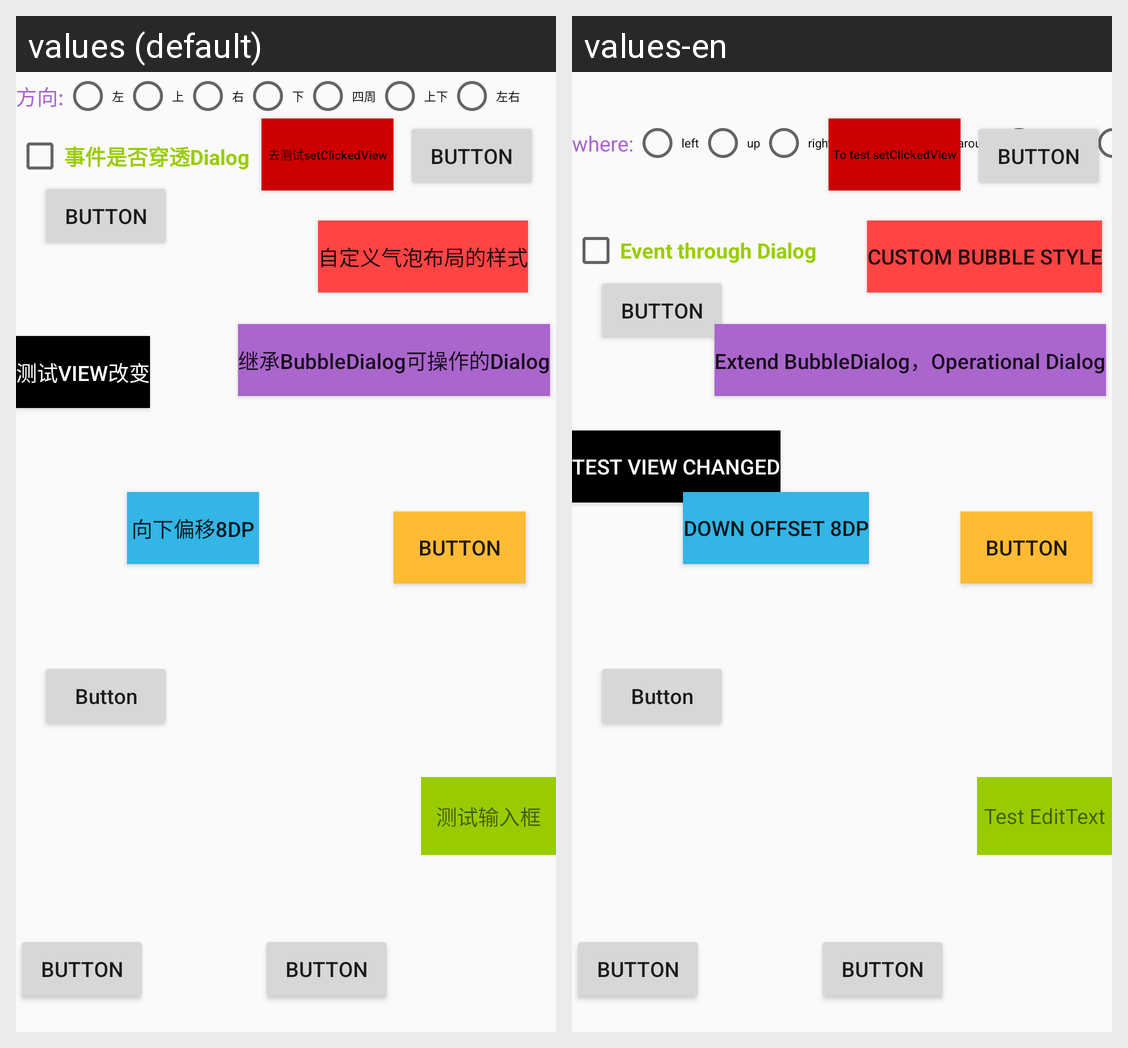

Strings drawn on this Android screen and how each of the app's shown locales translates them:
Android screen res/layout/activity_test_dialog.xml rendered under 2 locales, left to right: values (default), values-en. Device: Nexus 5 (rendered at 1080×1920; each locale shown at half size, 540×960, under a caption strip naming it); theme AppTheme.
Strings drawn on this screen, with the default value and each locale's value (text and hints the layout hard-codes, and strings that could not be matched under every locale, appear in the picture but are not listed):

direction_
  values: 方向:
  values-en: where:

left
  values: 左
  values-en: left

up
  values: 上
  values-en: up

right
  values: 右
  values-en: right

down
  values: 下
  values-en: down

all
  values: 四周
  values-en: around

up_down
  values: 上下
  values-en: up-down

event_through_dialog
  values: 事件是否穿透Dialog
  values-en: Event through Dialog

to_test_setClickedView
  values: 去测试setClickedView
  values-en: To test setClickedView

test_view_changed
  values: 测试View改变
  values-en: Test View changed

down_offset_8dp
  values: 向下偏移8dp
  values-en: Down offset 8dp

custom_bubble_style
  values: 自定义气泡布局的样式
  values-en: Custom bubble style

extend_BubbleDialog_can_do
  values: 继承BubbleDialog可操作的Dialog
  values-en: Extend BubbleDialog，Operational Dialog

test_edittext
  values: 测试输入框
  values-en: Test EditText
